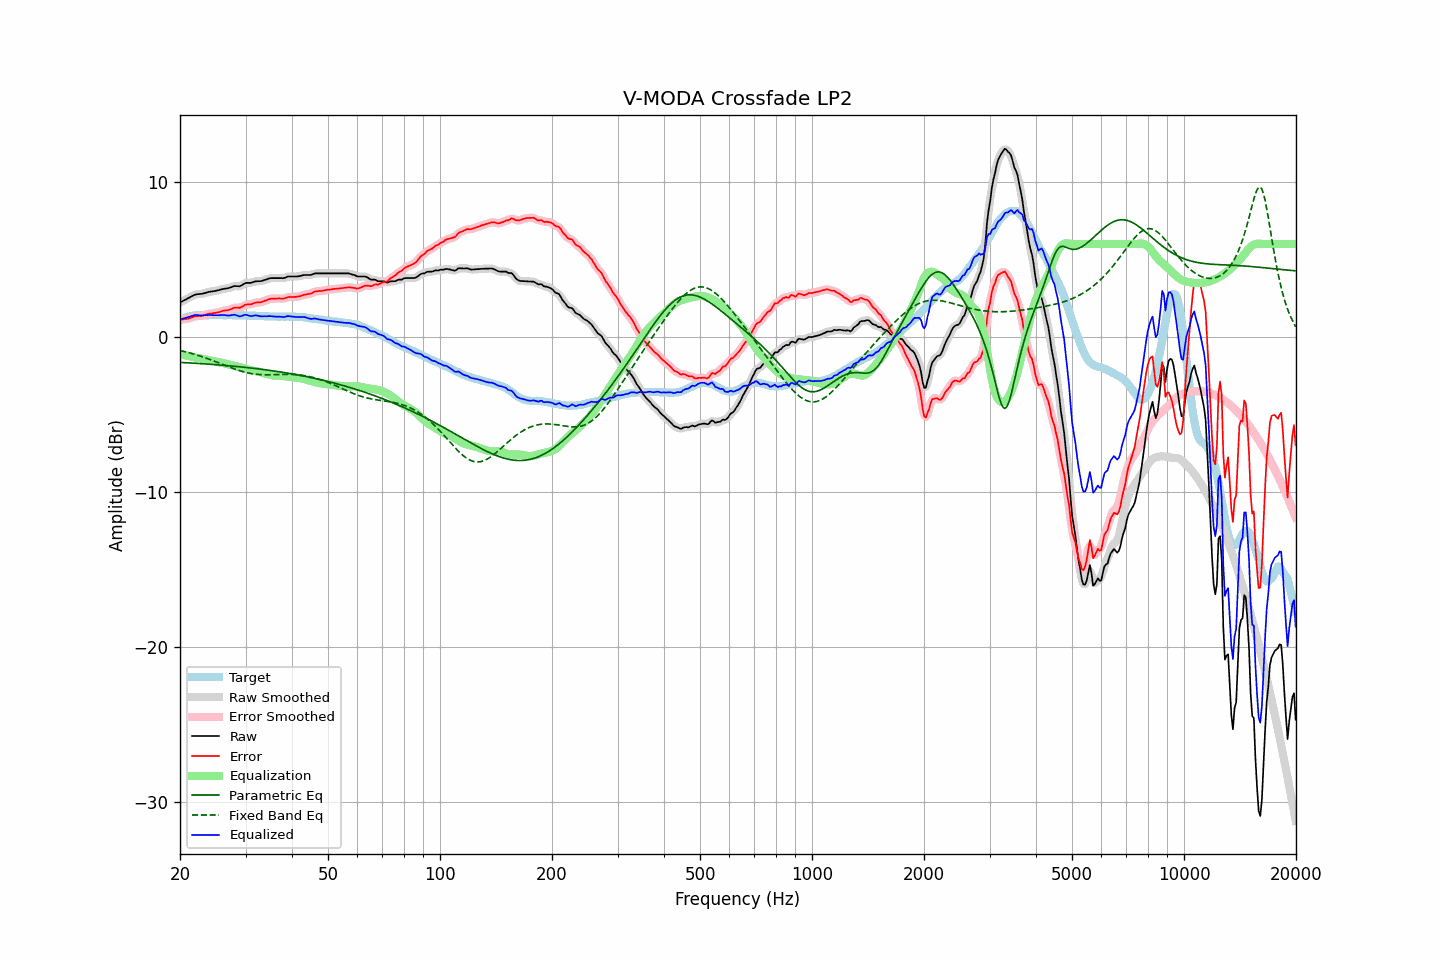

Data behind this chart, as committed beside it:
frequency, raw, error, smoothed, error_smoothed, equalization, parametric_eq, fixed_band_eq, equalized_raw, equalized_smoothed, target
20.00, 2.24, 1.14, 2.23, 1.14, -1.11, -1.63, -0.87, 1.12, 1.12, 1.10
20.20, 2.29, 1.14, 2.29, 1.14, -1.13, -1.64, -0.89, 1.15, 1.16, 1.15
20.40, 2.35, 1.15, 2.34, 1.15, -1.15, -1.65, -0.91, 1.19, 1.19, 1.20
20.61, 2.39, 1.17, 2.40, 1.16, -1.17, -1.65, -0.94, 1.22, 1.22, 1.23
20.81, 2.45, 1.17, 2.45, 1.17, -1.19, -1.66, -0.97, 1.25, 1.25, 1.28
21.02, 2.51, 1.19, 2.50, 1.19, -1.21, -1.66, -0.99, 1.29, 1.29, 1.32
21.23, 2.56, 1.22, 2.56, 1.22, -1.24, -1.67, -1.02, 1.32, 1.32, 1.34
21.44, 2.62, 1.26, 2.62, 1.26, -1.26, -1.67, -1.05, 1.36, 1.36, 1.36
21.66, 2.66, 1.29, 2.67, 1.30, -1.28, -1.68, -1.08, 1.38, 1.39, 1.38
21.87, 2.73, 1.34, 2.72, 1.33, -1.31, -1.69, -1.11, 1.42, 1.41, 1.39
22.09, 2.76, 1.35, 2.75, 1.35, -1.33, -1.69, -1.14, 1.43, 1.42, 1.40
22.31, 2.77, 1.35, 2.77, 1.36, -1.35, -1.70, -1.18, 1.41, 1.42, 1.41
22.54, 2.78, 1.36, 2.78, 1.36, -1.37, -1.71, -1.21, 1.40, 1.40, 1.41
22.76, 2.79, 1.37, 2.78, 1.37, -1.39, -1.71, -1.24, 1.39, 1.39, 1.41
22.99, 2.80, 1.39, 2.80, 1.40, -1.41, -1.72, -1.28, 1.39, 1.39, 1.40
23.22, 2.83, 1.42, 2.82, 1.42, -1.43, -1.73, -1.31, 1.40, 1.40, 1.40
23.45, 2.86, 1.45, 2.85, 1.45, -1.45, -1.73, -1.35, 1.41, 1.41, 1.40
23.69, 2.88, 1.48, 2.89, 1.48, -1.47, -1.74, -1.39, 1.42, 1.42, 1.41
23.92, 2.92, 1.51, 2.91, 1.50, -1.49, -1.75, -1.42, 1.43, 1.42, 1.41
24.16, 2.94, 1.52, 2.93, 1.51, -1.51, -1.75, -1.46, 1.43, 1.42, 1.42
24.40, 2.95, 1.52, 2.95, 1.53, -1.53, -1.76, -1.50, 1.42, 1.42, 1.43
24.65, 2.97, 1.55, 2.96, 1.54, -1.55, -1.77, -1.54, 1.42, 1.41, 1.42
24.89, 2.98, 1.56, 2.98, 1.56, -1.57, -1.78, -1.58, 1.41, 1.41, 1.42
25.14, 3.01, 1.59, 3.00, 1.58, -1.59, -1.79, -1.62, 1.41, 1.41, 1.41
25.39, 3.03, 1.60, 3.03, 1.61, -1.61, -1.79, -1.66, 1.41, 1.41, 1.42
25.65, 3.06, 1.63, 3.06, 1.64, -1.63, -1.80, -1.70, 1.42, 1.42, 1.42
25.91, 3.08, 1.67, 3.08, 1.67, -1.66, -1.81, -1.74, 1.43, 1.43, 1.41
26.16, 3.11, 1.70, 3.11, 1.70, -1.68, -1.82, -1.78, 1.42, 1.42, 1.41
26.43, 3.13, 1.72, 3.12, 1.71, -1.71, -1.83, -1.83, 1.42, 1.41, 1.41
26.69, 3.14, 1.73, 3.14, 1.73, -1.74, -1.84, -1.87, 1.40, 1.40, 1.41
26.96, 3.16, 1.74, 3.16, 1.74, -1.77, -1.85, -1.91, 1.39, 1.39, 1.42
27.23, 3.18, 1.77, 3.19, 1.77, -1.79, -1.86, -1.95, 1.39, 1.40, 1.42
27.50, 3.23, 1.81, 3.23, 1.82, -1.81, -1.87, -1.99, 1.41, 1.42, 1.41
27.77, 3.27, 1.86, 3.26, 1.86, -1.83, -1.87, -2.02, 1.43, 1.43, 1.40
28.05, 3.30, 1.89, 3.28, 1.89, -1.85, -1.88, -2.06, 1.44, 1.43, 1.40
28.33, 3.29, 1.90, 3.29, 1.89, -1.88, -1.89, -2.10, 1.41, 1.41, 1.39
28.62, 3.29, 1.90, 3.28, 1.89, -1.91, -1.90, -2.13, 1.38, 1.37, 1.39
28.90, 3.28, 1.88, 3.29, 1.90, -1.94, -1.92, -2.17, 1.34, 1.35, 1.40
29.19, 3.32, 1.93, 3.32, 1.93, -1.97, -1.93, -2.20, 1.35, 1.36, 1.38
29.48, 3.39, 1.98, 3.38, 1.99, -1.99, -1.94, -2.23, 1.39, 1.39, 1.40
29.78, 3.44, 2.05, 3.44, 2.05, -2.02, -1.95, -2.26, 1.42, 1.42, 1.39
30.08, 3.49, 2.10, 3.48, 2.09, -2.05, -1.96, -2.28, 1.44, 1.43, 1.40
30.38, 3.50, 2.11, 3.50, 2.11, -2.08, -1.97, -2.31, 1.41, 1.41, 1.39
30.68, 3.50, 2.11, 3.50, 2.11, -2.12, -1.98, -2.33, 1.38, 1.38, 1.39
30.99, 3.50, 2.11, 3.50, 2.12, -2.14, -1.99, -2.35, 1.35, 1.36, 1.38
31.30, 3.52, 2.14, 3.53, 2.15, -2.16, -2.00, -2.36, 1.36, 1.36, 1.38
31.61, 3.57, 2.19, 3.56, 2.18, -2.18, -2.02, -2.38, 1.39, 1.38, 1.38
31.93, 3.59, 2.22, 3.59, 2.22, -2.19, -2.03, -2.39, 1.40, 1.39, 1.38
32.24, 3.61, 2.24, 3.60, 2.23, -2.21, -2.04, -2.40, 1.39, 1.39, 1.36
32.57, 3.61, 2.23, 3.60, 2.24, -2.24, -2.05, -2.41, 1.37, 1.37, 1.37
32.89, 3.61, 2.24, 3.61, 2.25, -2.26, -2.07, -2.42, 1.34, 1.35, 1.37
33.22, 3.63, 2.27, 3.63, 2.27, -2.29, -2.08, -2.42, 1.33, 1.34, 1.36
33.55, 3.67, 2.31, 3.66, 2.31, -2.32, -2.09, -2.43, 1.34, 1.34, 1.35
33.89, 3.70, 2.35, 3.69, 2.35, -2.35, -2.11, -2.43, 1.34, 1.34, 1.34
34.23, 3.73, 2.38, 3.73, 2.39, -2.38, -2.12, -2.43, 1.34, 1.35, 1.35
34.57, 3.77, 2.43, 3.76, 2.43, -2.41, -2.14, -2.43, 1.35, 1.35, 1.33
34.92, 3.80, 2.46, 3.79, 2.46, -2.44, -2.15, -2.43, 1.35, 1.35, 1.33
35.27, 3.81, 2.48, 3.80, 2.48, -2.46, -2.17, -2.43, 1.34, 1.34, 1.33
35.62, 3.81, 2.48, 3.81, 2.48, -2.48, -2.18, -2.42, 1.33, 1.33, 1.32
35.97, 3.81, 2.48, 3.81, 2.48, -2.48, -2.20, -2.42, 1.32, 1.32, 1.32
... 635 more rows
